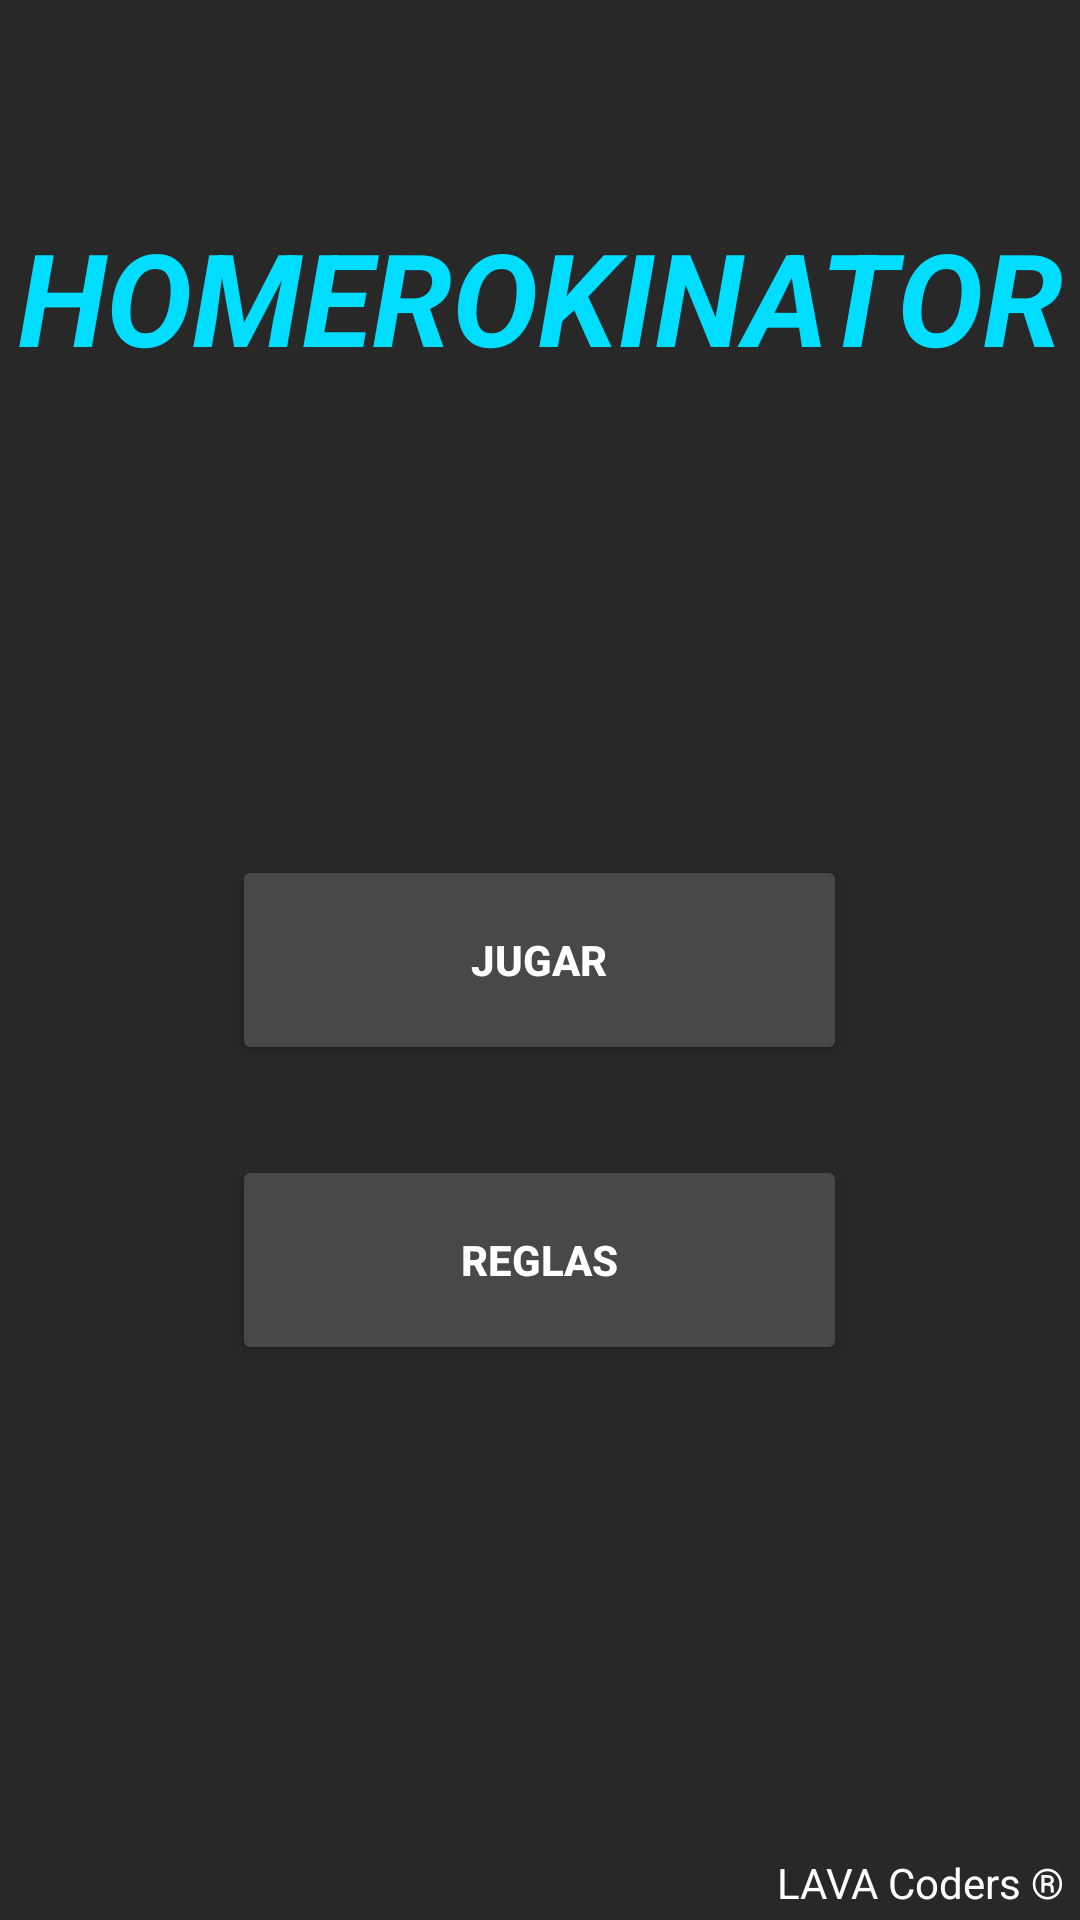

Android layout source for this screen:
<!-- AndroidManifest.xml: activity theme Theme.AppCompat.Light.NoActionBar -->
<!-- res/layout/activity_main.xml -->
<?xml version="1.0" encoding="utf-8"?>

<RelativeLayout xmlns:android="http://schemas.android.com/apk/res/android"
    xmlns:app="http://schemas.android.com/apk/res-auto"
    xmlns:tools="http://schemas.android.com/tools"
    android:background="@color/grisGeneral"
    android:layout_width="match_parent"
    android:layout_height="match_parent"
    tools:context="com.lavacoders.pato.homerokinator.MainActivity">


    <TextView
        android:id="@+id/tvTitulo"
        android:layout_width="match_parent"
        android:layout_height="wrap_content"
        android:layout_centerHorizontal="true"
        android:layout_marginTop="70dp"
        android:text="HOMEROKINATOR"
        android:textAlignment="center"
        android:textColor="@android:color/holo_blue_bright"
        android:textIsSelectable="false"
        android:textSize="43sp"
        android:textStyle="bold|italic" />

    <android.support.v7.widget.AppCompatButton
        android:id="@+id/btnPlay"
        android:layout_width="205dp"
        android:layout_height="70dp"
        android:layout_centerHorizontal="true"
        android:layout_centerVertical="true"
        android:text="JUGAR"
        android:backgroundTint="@color/grisBotones"
        android:textColor="#FFFFFF"
        android:textStyle="bold"
        android:textAlignment="center" />

    <android.support.v7.widget.AppCompatButton
        android:id="@+id/btnReglas"
        android:layout_width="205dp"
        android:layout_height="70dp"
        android:layout_alignStart="@+id/btnPlay"
        android:layout_below="@+id/btnPlay"
        android:layout_marginTop="30dp"
        android:backgroundTint="@color/grisBotones"
        android:text="REGLAS"
        android:textColor="#FFFFFF"
        android:textStyle="bold" />

    <TextView
        android:id="@+id/textView2"
        android:layout_width="wrap_content"
        android:layout_height="wrap_content"
        android:layout_alignParentBottom="true"
        android:layout_alignParentEnd="true"
        android:layout_marginBottom="3sp"
        android:layout_marginRight="5sp"
        android:textColor="#FFFFFF"
        android:text="LAVA Coders ®" />
</RelativeLayout>
<!-- resources referenced by this layout -->
<resources>
  <color name="grisBotones">#484848</color>
  <color name="grisGeneral">#282828</color>
</resources>
